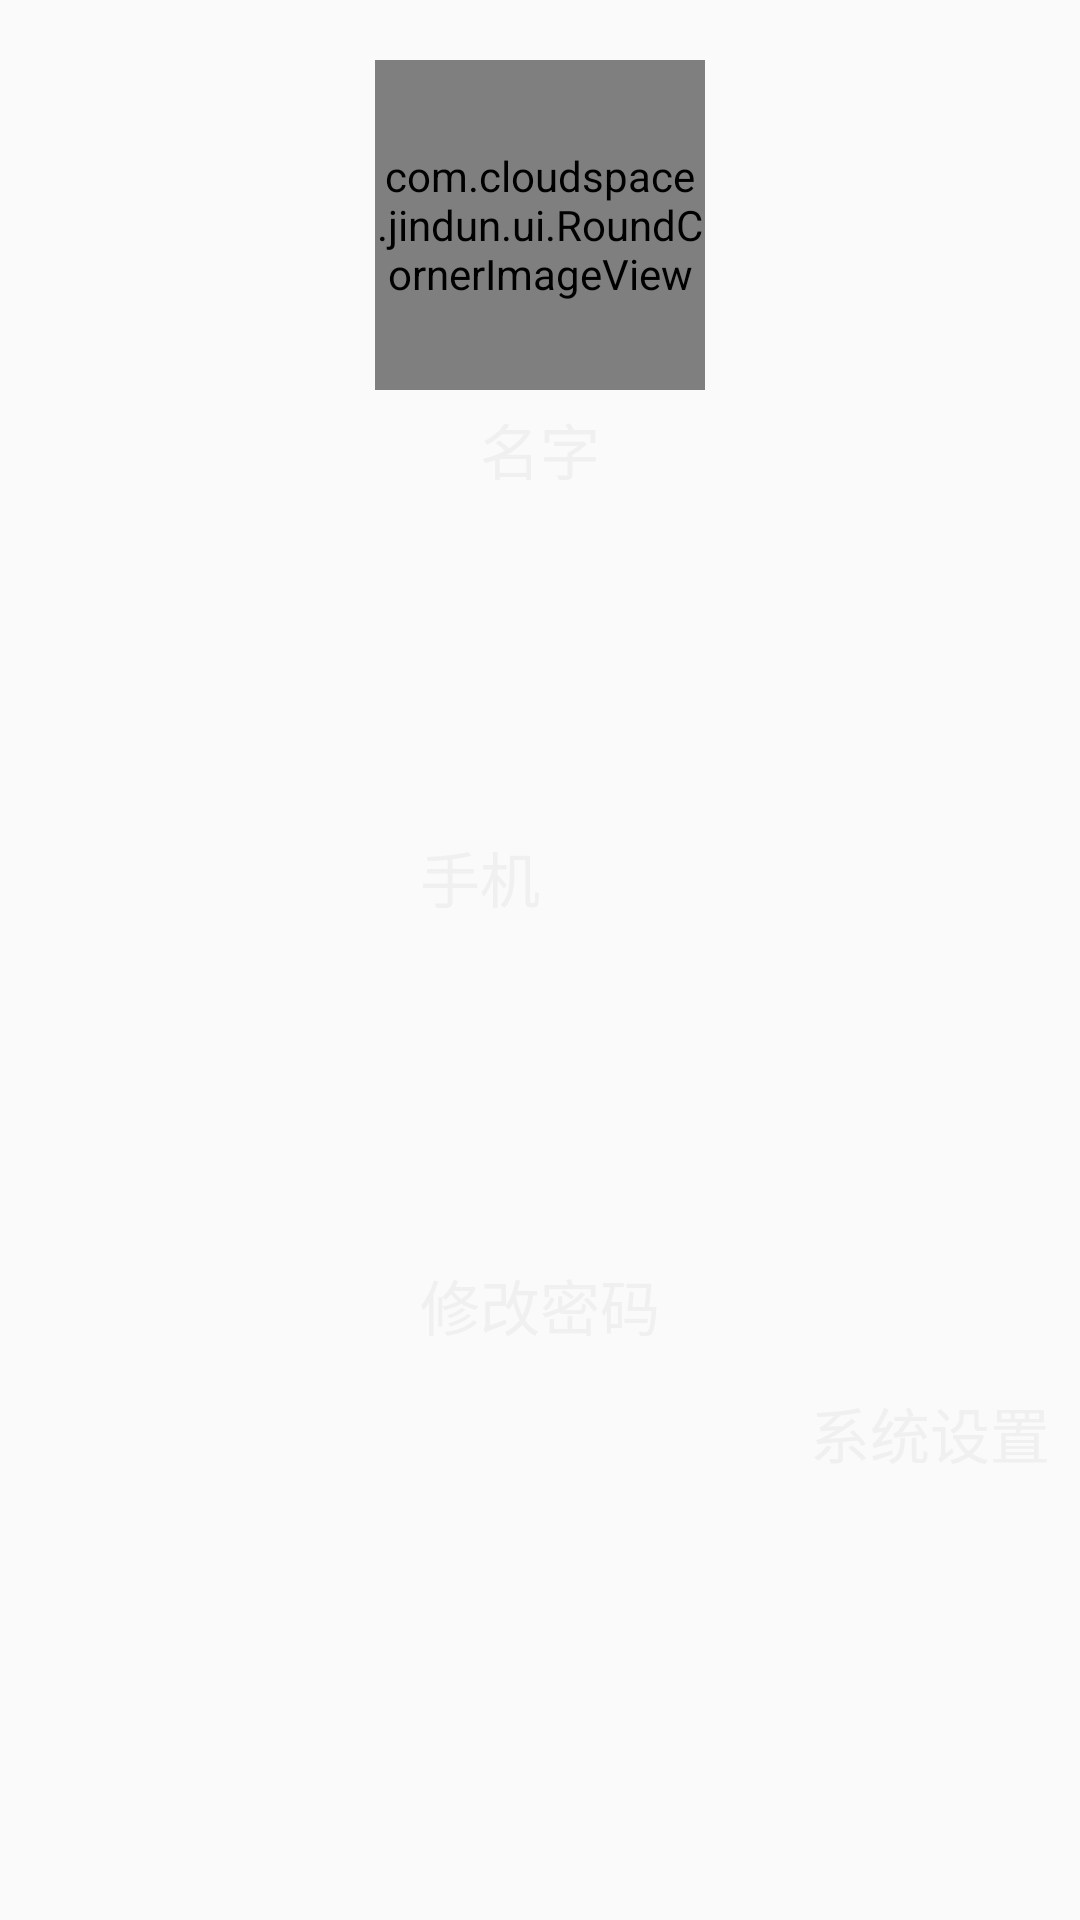

The Android layout XML behind this screen, and the referenced resources:
<!-- AndroidManifest.xml: application theme AppTheme -->
<!-- res/layout/fragment_menu_left.xml -->
<RelativeLayout

    xmlns:android="http://schemas.android.com/apk/res/android"
             xmlns:tools="http://schemas.android.com/tools"
             android:layout_width="match_parent"
             android:layout_height="match_parent"
             tools:context="com.cloudspace.jindun.fragment.MenuLeftFragment">
    <RelativeLayout
        android:id="@+id/drawer_collect_rl"
        android:layout_width="wrap_content"
        android:layout_height="wrap_content"
        android:clickable="true"
        android:layout_centerHorizontal="true"
        android:layout_marginTop="60px"
        >
    <com.cloudspace.jindun.ui.RoundCornerImageView
        android:id="@+id/drawer_image_head"
        android:layout_width="110dp"
        android:layout_height="110dp"
        android:scaleType="fitXY"
        android:src="@drawable/head3"/>
    <TextView
        android:id="@+id/drawer_text_name"
        android:layout_below="@id/drawer_image_head"
        android:layout_width="wrap_content"
        android:layout_height="wrap_content"
        android:text="名字"
        android:layout_marginTop="5dp"
        android:layout_centerHorizontal="true"
        android:textColor="#f0f0f0"
        android:textSize="20sp"/>
    </RelativeLayout>
        <RelativeLayout
            android:id="@+id/drawer_collect_r2"
            android:layout_marginTop="30dp"
            android:layout_centerHorizontal="true"
            android:layout_below="@id/drawer_collect_rl"
            android:layout_width="wrap_content"
            android:layout_height="wrap_content"
            android:clickable="true"
            >

            <ImageView
                android:id="@+id/drawer_image_phone"
                android:layout_width="80dp"
                android:layout_height="80dp"
                android:layout_centerHorizontal="true"
                android:scaleType="fitXY"
                android:src="@drawable/head2" />

            <TextView
                android:id="@+id/drawer_text_phone"
                android:layout_width="wrap_content"
                android:layout_height="wrap_content"
                android:layout_below="@id/drawer_image_phone"
                android:layout_marginTop="10px"
                android:text="手机"
                android:textColor="#f0f0f0"
                android:textSize="20sp" />
        </RelativeLayout>
    <RelativeLayout
        android:id="@+id/drawer_collect_r3"
        android:layout_marginTop="30dp"
        android:layout_centerHorizontal="true"
        android:layout_below="@id/drawer_collect_r2"
        android:layout_width="wrap_content"
        android:layout_height="wrap_content"
        android:clickable="true"
        >

        <ImageView
            android:id="@+id/drawer_image_pass"
            android:layout_width="80dp"
            android:layout_height="80dp"
            android:layout_centerHorizontal="true"
            android:scaleType="fitXY"
            android:src="@drawable/head3" />
        <TextView
            android:id="@+id/drawer_text_pass"
            android:layout_width="wrap_content"
            android:layout_height="wrap_content"
            android:layout_below="@id/drawer_image_pass"
            android:layout_marginTop="10px"
            android:text="修改密码"
            android:textColor="#f0f0f0"
            android:textSize="20sp" />
    </RelativeLayout>
    <TextView
        android:id="@+id/drawer_text_sys"
        android:layout_width="wrap_content"
        android:layout_height="wrap_content"
        android:layout_below="@id/drawer_collect_r3"
        android:layout_marginTop="40px"
        android:text="系统设置"
        android:layout_alignParentRight="true"
        android:layout_marginRight="10dp"
        android:textColor="#f0f0f0"
        android:textSize="20sp"
        android:clickable="true"/>
</RelativeLayout>
<!-- resources referenced by this layout -->
<resources>
  <style name="AppTheme" parent="Theme.AppCompat.Light.DarkActionBar">
          
          
          <item name="colorPrimary">@color/white</item>
          <item name="colorAccent">@color/base_red_text_color</item>
          <item name="toolbarStyle">@style/EasyLiveToolbar</item>
          <item name="actionBarSize">@dimen/title_bar_height</item>
          <item name="android:actionBarSize">@dimen/title_bar_height</item>
      </style>
  <color name="white">#FFFFFFFF</color>
  <color name="base_red_text_color">#ff5046</color>
  <style name="EasyLiveToolbar" parent="Widget.AppCompat.Toolbar">
          <item name="contentInsetStart">0dp</item>
      </style>
</resources>
